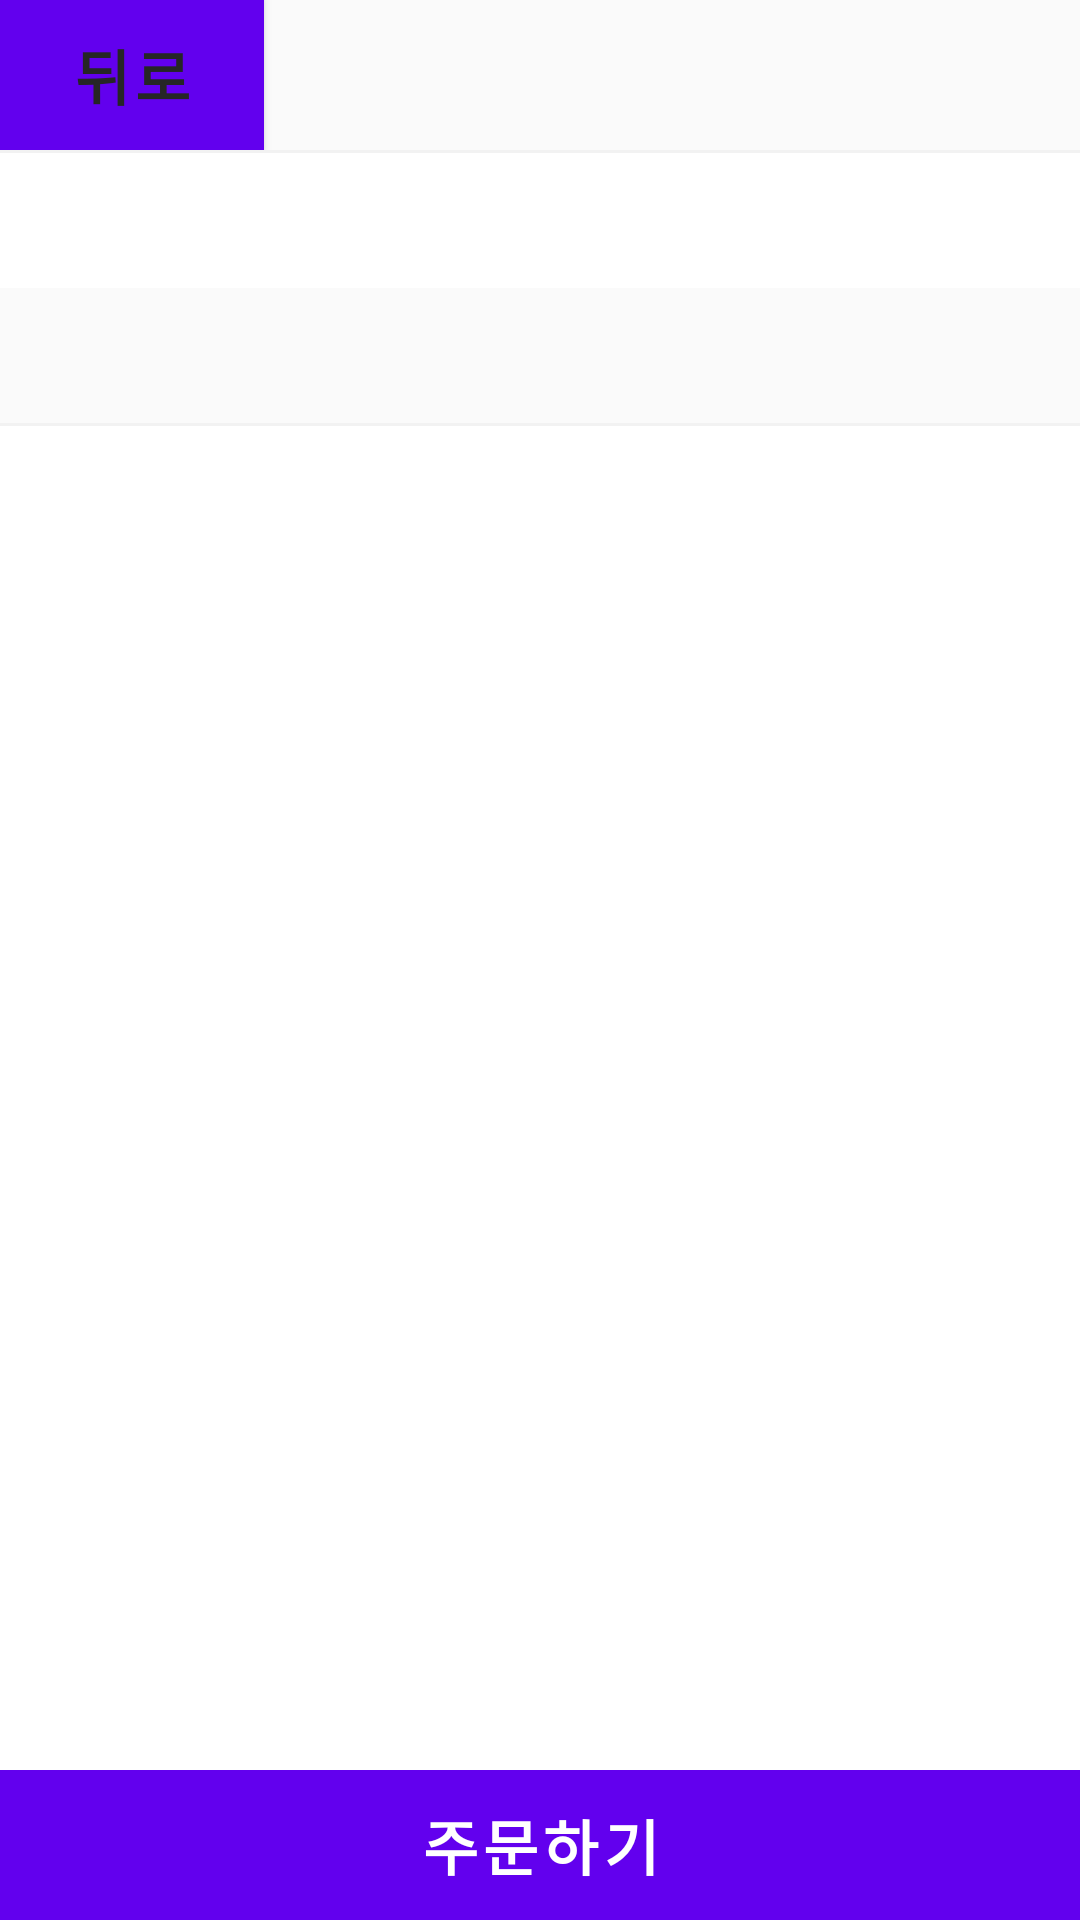

The Android layout XML behind this screen, and the referenced resources:
<!-- AndroidManifest.xml: fallback theme Theme.MaterialComponents.DayNight.NoActionBar -->
<!-- res/layout/activity_menu.xml -->
<?xml version="1.0" encoding="utf-8"?>
<LinearLayout xmlns:android="http://schemas.android.com/apk/res/android"
    android:orientation="vertical"
    android:layout_width="match_parent"
    android:layout_height="match_parent">
    <LinearLayout
        android:id="@+id/toolbar"
        android:orientation="vertical"
        android:layout_width="match_parent"
        android:layout_height="143dp">
        <LinearLayout
            android:orientation="horizontal"
            android:layout_width="match_parent"
            android:layout_height="50dp"
            android:weightSum="3"
            android:background="#FAFAFA">
            <LinearLayout
                android:layout_width="0dp"
                android:layout_height="match_parent"
                android:layout_weight="1">
                <Button
                    android:id="@+id/button_back"
                    android:layout_width="wrap_content"
                    android:layout_height="match_parent"
                    android:background="#FAFAFA"
                    android:text="뒤로"
                    android:textSize="20dp"
                    android:textStyle="bold"
                    android:textColor="#262626"/>
            </LinearLayout>
            <LinearLayout
                android:layout_width="0dp"
                android:layout_height="match_parent"
                android:layout_weight="1"
                android:gravity="center">
                <TextView
                    android:id="@+id/text_title"
                    android:layout_width="wrap_content"
                    android:layout_height="wrap_content"
                    android:textColor="#262626"
                    android:textSize="20sp"
                    android:textStyle="bold"/>
            </LinearLayout>
            <LinearLayout
                android:layout_width="0dp"
                android:layout_height="match_parent"
                android:layout_weight="1"
                android:gravity="right">
            </LinearLayout>
        </LinearLayout>
        <View
            android:background="#F2F2F2"
            android:layout_width="match_parent"
            android:layout_height="1dp" />
        <LinearLayout
            android:layout_width="match_parent"
            android:layout_height="45dp"
            android:background="#FFFFFF">
            <android.support.design.widget.TabLayout
                android:id="@+id/Toptab"
                android:layout_width="match_parent"
                android:layout_height="wrap_content">

            </android.support.design.widget.TabLayout>
        </LinearLayout>
        <LinearLayout
            android:layout_width="match_parent"
            android:layout_height="45dp"
            android:background="#FAFAFA">
            <android.support.design.widget.TabLayout
                android:id="@+id/tab"
                android:layout_width="match_parent"
                android:layout_height="wrap_content">

            </android.support.design.widget.TabLayout>
        </LinearLayout>
        <View
            android:background="#F2F2F2"
            android:layout_width="match_parent"
            android:layout_height="1dp" />
    </LinearLayout>
    <RelativeLayout
        android:layout_width="match_parent"
        android:layout_height="match_parent"
        android:layout_above="@+id/toolbar"
        android:orientation="vertical"
        android:background="#FFFFFF">
        <android.support.v4.view.ViewPager
            android:id="@+id/viewpager"
            android:layout_width="match_parent"
            android:layout_height="match_parent">

        </android.support.v4.view.ViewPager>
        <LinearLayout
            android:layout_width="match_parent"
            android:layout_height="50dp"
            android:layout_alignParentBottom="true"
            android:background="#FAFAFA"
            android:gravity="center">
                <Button
                    android:id="@+id/button_order"
                    android:layout_width="match_parent"
                    android:layout_height="match_parent"
                    android:text="주문하기"
                    android:textColor="#FFFFFF"
                    android:textSize="20sp"
                    android:textStyle="bold"
                    android:background="#009688"
                    android:gravity="center"/>
        </LinearLayout>
    </RelativeLayout>
</LinearLayout>
<!-- resources referenced by this layout -->
<resources>

</resources>
